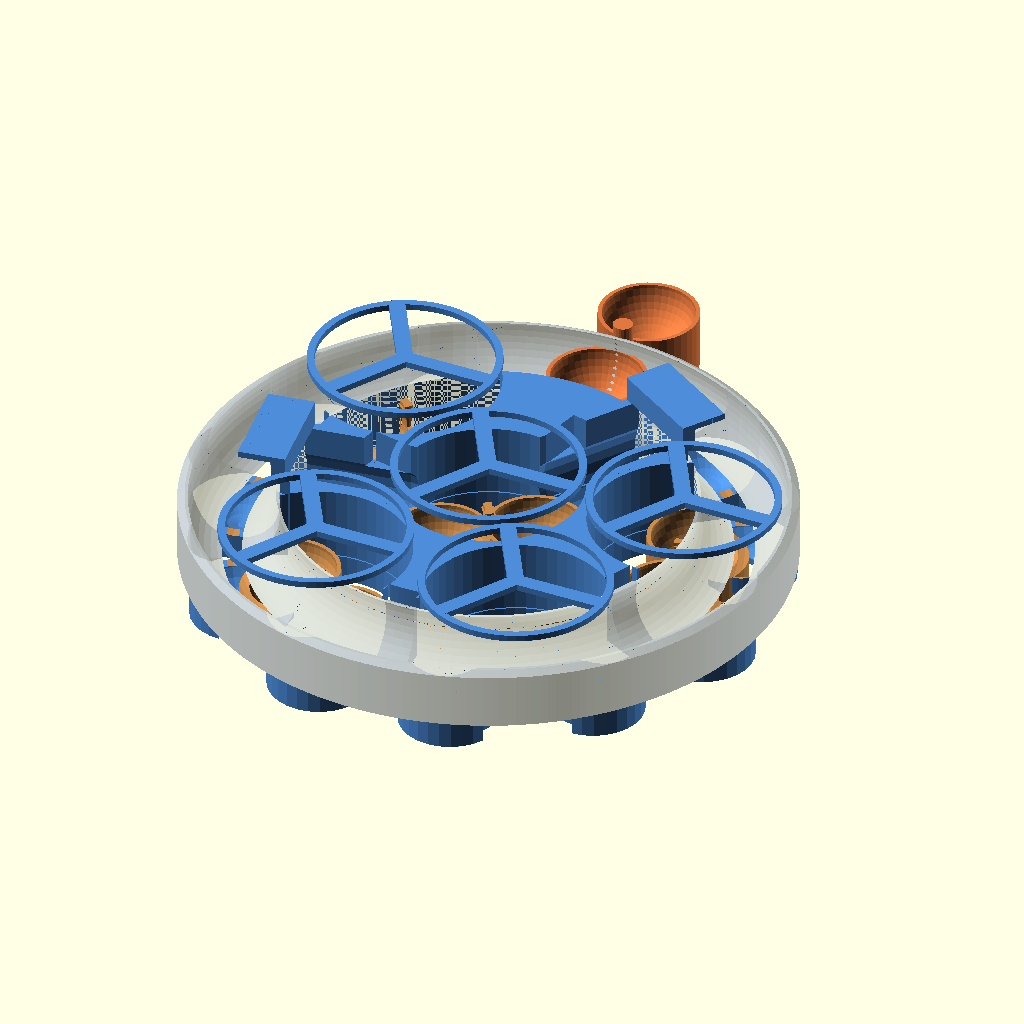
Cell 1 — every parameter at its default value.
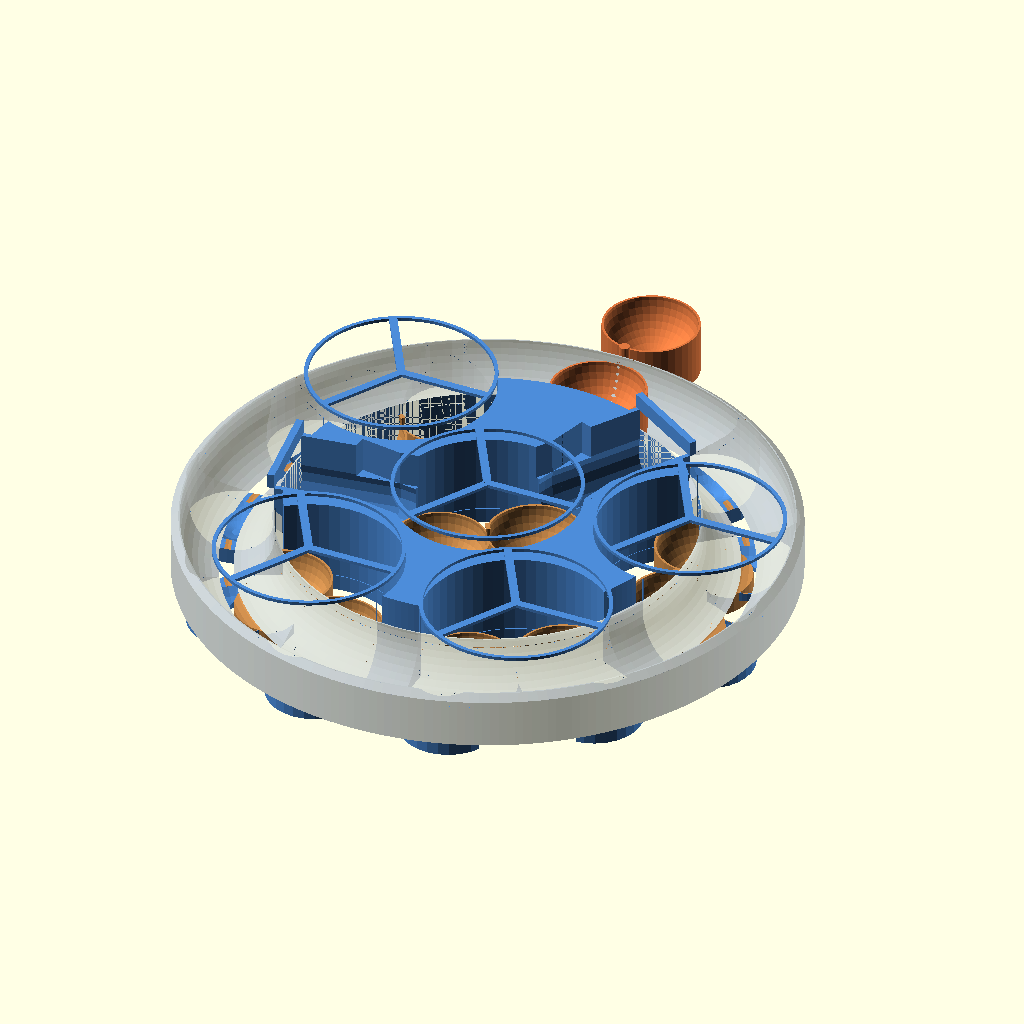
Cell 2 — SCALE set to 2.5, the other parameters unchanged.
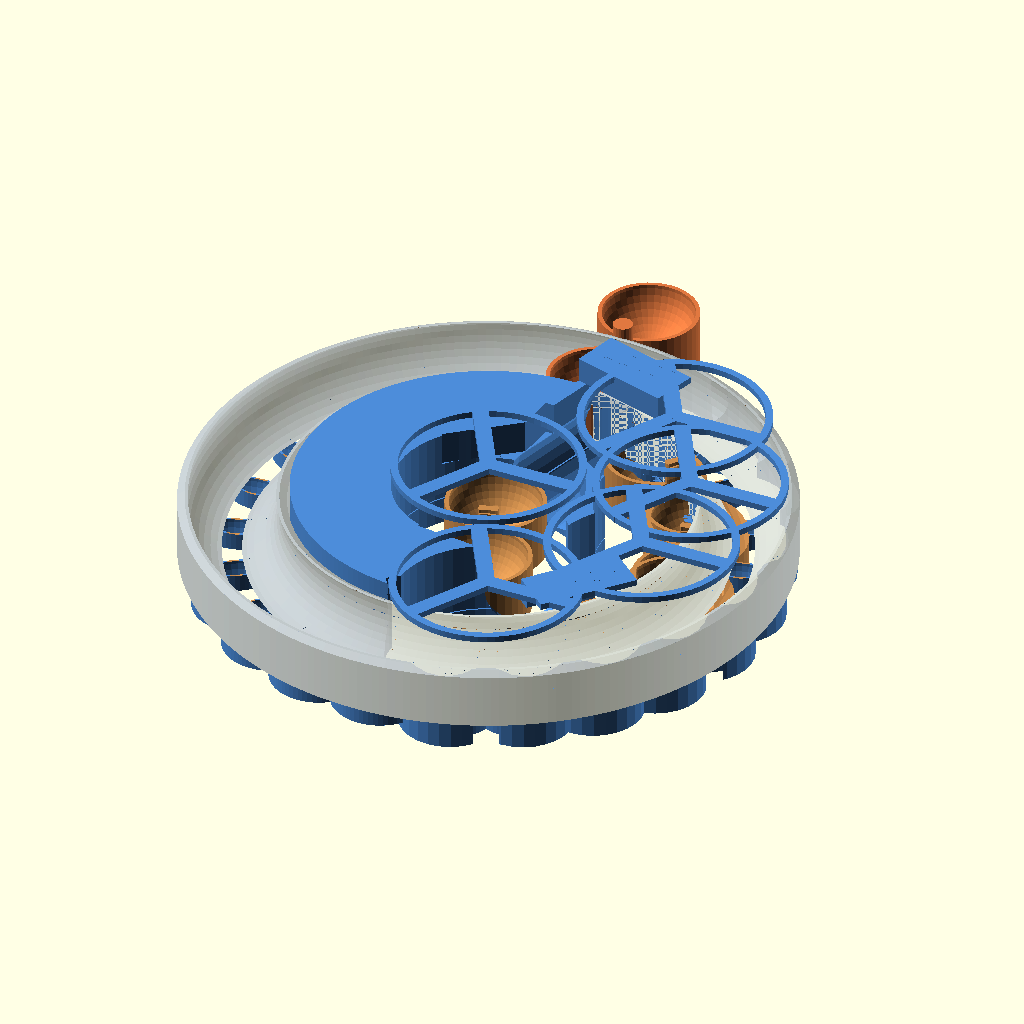
Cell 3 — N set to 22, the other parameters unchanged.
The same orthographic view direction (rotation 55°, 0°, 25°; colour scheme Cornfield) for every cell, with the view re-fitted per cell, so scale and position can differ between cells.
OpenSCAD source file physical/clean/proto_deck_compact.scad:
// M12 ALTERNATIVE ARCHITECTURE — COMPACT DECK (band-threading variant)
// =============================================================================
// The concept ease_deck in proto_band.scad is a SOLID SLAB (cylinder r=R-2) that
// interpenetrates the fixed band's walls — not printable. This file reshapes the deck
// into a THIN CHANNEL-NETWORK that THREADS the band's OPEN regions instead of a slab,
// keeping the same 5.62 mm ease:
//   * the deck BODY lives in the band's clear INNER DISC (radius < band inner wall);
//   * each BORE is an OVER-EQUATOR CHANNEL (a carved tube ROOFED with a narrow slot so the
//     top mouth < ball_d -> the ball is retained in transit in any orientation);
//   * the bores reach the station wells (at radius R, in the carved ball-torus) by crossing
//     the band's inner wall ONLY through a small NOTCH, kept entirely BELOW the spin equator
//     so the resting-ball spin retention is never breached;
//   * drums sit in cavities in the deck; deck + drums drop together by EASE for the swap.
//
// Mirrors clean/proto_band.scad constants EXACTLY.
//   openscad -o x.stl -D 'PART="deck"'  proto_deck_compact.scad
//   PART in: band | deck | drums | apex | drum0..4 | notches | all
use <proto_band.scad>

// ---- constants (mirror proto_band.scad) ----
SCALE   = 1.25;
R       = 50*SCALE;            // 62.5
N       = 11;
ball_d  = 18*SCALE;            // 22.5
rb      = ball_d/2;            // 11.25
eq      = ball_d/2;            // 11.25
tube    = rb + 0.3;            // 11.55
spin_top= eq + sqrt(tube*tube - rb*rb) + 1.5;     // 15.365
wall_t  = 1.5*SCALE;           // 1.875
chamf   = 1.5*SCALE;
floorz  = eq - tube;           // -0.3
rw      = rb + 1.5;            // 12.75 (station well radius)
dw      = 16*SCALE;
disc_h  = 4.5;
clr     = 0.4;

apexR   = R + 24*SCALE;        // 92.5
RD      = rb + 0.5;            // 11.75
FP      = RD + rb + 1;         // 24
CR      = R - RD - 1;          // 49.75
EASE    = (spin_top - eq) + 1.5;   // 5.615
chz     = eq - EASE;           // 5.635  (ball-centre height during the carry)
INNER   = [[2,9],[3,4],[5,6],[7,8],[10,11]];

// band geometry handles (for threading the OPEN regions)
band_inner = R - tube - wall_t;   // 49.075  inner wall surface (solid band starts here outward)
band_outer = R + tube + wall_t;   // 75.925
clear_disc = band_inner - 0.6;    // 48.475  the deck body must stay inside this (clear of the wall)

function angleOf(i) = -90 + (i-1)*(360/N);
function Pp(i) = [R*cos(angleOf(i)), -R*sin(angleOf(i))];
function dmid(i,j) = (Pp(i)+Pp(j))/2;
function dlen(v)   = sqrt(v[0]*v[0]+v[1]*v[1]);
function dunit(v)  = v/dlen(v);
function isfar(i,j)= dlen(dmid(i,j)) < CR-4;
function drumC(i,j)= isfar(i,j) ? [0,0] : dunit(dmid(i,j))*CR;
function drumAx(i,j)= isfar(i,j) ? atan2(dmid(i,j)[1],dmid(i,j)[0])-90 : atan2(drumC(i,j)[1],drumC(i,j)[0])+90;
function dentries(i,j) = let(C=drumC(i,j), a=drumAx(i,j))
    [ [C[0]+cos(a)*RD, C[1]+sin(a)*RD], [C[0]-cos(a)*RD, C[1]-sin(a)*RD] ];

// ---- over-equator channel geometry ----
// br = the carved tube radius (ball passage). sw = slot half-width at the roof.
// The roof closes the channel above the ball except a slot of width 2*sw, so the top
// mouth (2*sw) < ball_d and the ball is captured past its equator in any orientation.
br      = rb + 0.4;            // 11.65  passage radius (running clearance)
sw      = rb - 0.85;           // 10.40  slot half-width -> mouth 20.8 < 22.5
roof_t  = 1.6;                 // roof thickness over the slot lip
wall_m  = 1.2;                 // minimal wall around the channel tube
// channel top (lip) height: ball-surface height at the slot edge -> over-equator
zlip    = chz + sqrt(rb*rb - sw*sw);   // 9.924  (< eq=11.25, so spin retention intact)
ch_bot  = chz - br - wall_m;           // channel block bottom
ch_top  = chz + br + wall_m;           // raw channel block top (before roofing the slot)

// ============================================================================
//  CHANNEL PRIMITIVES
// ============================================================================
// A SOLID channel block segment between two xy points (the minimal-wall structure that
// HOLDS a bore), at chamber z. We build the network as a union of these, then carve the
// ball passage (over-equator) and roof-slot out of it.
module chan_block(a,b) {
    hull() {
        translate([a[0],a[1],ch_bot]) cylinder(h=ch_top-ch_bot, r=br+wall_m, $fn=28);
        translate([b[0],b[1],ch_bot]) cylinder(h=ch_top-ch_bot, r=br+wall_m, $fn=28);
    }
}
// the carved ball passage (a swept sphere/cylinder tube) between two points
module chan_void(a,b) {
    hull() {
        translate([a[0],a[1],chz]) sphere(r=br, $fn=28);
        translate([b[0],b[1],chz]) sphere(r=br, $fn=28);
    }
}
// the roof slot: the OPEN top of the channel (width 2*sw) so a finger/the ball mouth shows,
// but capped by the lip on both sides. We carve a slot box from chz+ (lip) up through the top.
module chan_slot(a,b) {
    dx=b[0]-a[0]; dy=b[1]-a[1]; L=sqrt(dx*dx+dy*dy); ang=atan2(dy,dx);
    translate([a[0],a[1],0]) rotate([0,0,ang])
        translate([-br-wall_m, -sw, zlip])
            cube([L+2*(br+wall_m), 2*sw, (ch_top+roof_t)-zlip + 1]);
}

// the full set of routed bore segments (mirrors check_assembly.py routing exactly)
function bore_segs(i,j) =
    let(e=dentries(i,j))
    isfar(i,j)
      ? let(wpi = dunit(Pp(i))*(CR-FP-1), wpj = dunit(Pp(j))*(CR-FP-1))
        [ [Pp(i),wpi],[wpi,e[0]], [Pp(j),wpj],[wpj,e[1]] ]
      : [ [Pp(i),e[0]], [Pp(j),e[1]] ];

// flatten all bores' segments
function all_segs() = [ for (p=INNER) for (s=bore_segs(p[0],p[1])) s ];

// ============================================================================
//  THE COMPACT DECK
// ============================================================================
// 1) a THIN inner-disc hub (a ring/plate in the band's clear inner disc) to tie the
//    channel arms together and host the drum cavities + lift stem;
// 2) channel-block ARMS along every routed segment;
// minus 3) the carved over-equator ball passages; 4) the roof slots; 5) the drum cavities;
//          6) central shaft clearance.
hub_r   = clear_disc;          // 48.475  hub outer radius (inside the band inner wall)
hub_bot = chz - br - wall_m;
hub_h   = (chz + br + wall_m) - hub_bot;   // matches channel block height

// the spin floor: ABOVE this z, at radii out under the band's spin channel (r > R-tube), the
// BAND owns the space (precise rolling torus + lip). The deck must NOT add solid there or it
// fouls the spin channel and cannot be notched away (notching there breaches spin). So the deck
// arms are FULL height only inside the band inner wall; out under the spin channel they are
// clipped to z <= floorz (they tuck UNDER the spin floor; the band's well provides the rest).
spin_floor = floorz;            // -0.3
r_spin     = R - tube;          // 50.95  inner edge of the spin torus (deck must clear above floor here)
module deck_solid() {
    intersection() {
        union() {
            // thin hub plate in the clear inner disc
            translate([0,0,hub_bot]) cylinder(h=hub_h, r=hub_r, $fn=180);
            // channel-block arms (reach OUTWARD to the wells, crossing the band wall via notches)
            for (s=all_segs()) chan_block(s[0],s[1]);
        }
        // CLIP: keep everything inside r_spin at full height; outside r_spin keep only z<=spin_floor
        union() {
            cylinder(h=ch_top+roof_t+1, r=r_spin, $fn=180);                  // inner column, full height
            translate([0,0,ch_bot-1]) cylinder(h=(spin_floor)-(ch_bot-1), r=band_outer+2, $fn=180); // sub-floor everywhere
        }
    }
}
module deck_voids() {
    // carve the ball passages
    for (s=all_segs()) chan_void(s[0],s[1]);
    // roof slots (open top, lip retained)
    for (s=all_segs()) chan_slot(s[0],s[1]);
    // drum cavities
    for (p=INNER) { C=drumC(p[0],p[1]);
        translate([C[0],C[1], chz-br-wall_m-1]) cylinder(h=hub_h+3, r=FP-0.2, $fn=56); }
    // central shaft clearance
    translate([0,0,-50]) cylinder(h=100, r=3.5, $fn=24);
}
module deck() {
    union() {
        difference() { deck_solid(); deck_voids(); }
        // DRUM CEILING ROOF — caps the open-topped drum cavities (the dominant gravity gap).
        drum_roofs();
        // CENTRAL-ARM OUTER CAPS — close the central pair's route-in/route-out open-top window.
        central_arm_caps();
        // 11 flush pocket-discs ride the deck (they drop with it)
        for (k=[1:N]) pocket_disc_local(k);
        // lift stem
        translate([0,0, chz-br-wall_m-14]) cylinder(h=14, r=4, $fn=24);
    }
}

// ============================================================================
//  DRUM CEILING ROOF  (the new cap over the 5 open-topped drum cavities)
// ============================================================================
// Each drum's two pockets ORBIT the drum centre at radius RD; the ball-top sweeps a circle of
// radius RD as the drum turns 180 deg. proto_band.scad's drum is a sphere + an OPEN cylinder up
// (no ceiling), so a ball mid-swap (route-in -> drum-turn -> route-out) was uncapped from above.
//
// The roof is a flat plate, part of the EASE-DECK (drops with it), sitting ABOVE the ball-top so
// the drum spins freely UNDER it. Over each drum it is a solid disc of radius FP with an ANNULAR
// SLOT centred on the ball-orbit radius RD: the slot radial width is 2*sw (= the bore mouth,
// 20.80 mm) < ball_d (22.50), so the ball CANNOT pass up through it in any orientation, yet its
// top pokes up into the open slot as it orbits. The slot is open all the way round the 180 deg arc
// so it caps BOTH pocket positions and every angle between (route-in entry -> turn -> route-out
// entry). The disc's outer ring (RD+sw .. FP) BRIDGES to the bore-block roofs that meet the drum
// entries (same xy footprint, overlapping z), so capping is continuous bore-roof -> drum-roof ->
// bore-roof with no hand-off gap.
//
// Heights: the plate underside sits a running clearance ABOVE the ball-top so it never fouls the
// rotating drum/ball; this puts the whole roof ABOVE the band (spin_top=15.37) -> it can NEVER
// touch the band's spin lip nor interpenetrate the (notched) band, so the closed gates stay closed.
ball_top   = chz + rb;                 // 16.885  highest point of a carried (eased) ball
roof_gap   = 0.8;                       // running clearance: roof underside above the ball-top
// MODE-A FIX: the roof is on the EASE-DECK and DROPS by EASE with it. It must therefore be placed
// above the RESTING ball crown (eq+rb); since both roof and ball then drop by the SAME EASE, the
// roof tracks the ball-top at a constant roof_gap through the WHOLE motion -> it caps the eased ball
// during the swap AND clears the full-height resting/spinning ball at rest. (The old chz+rb+gap
// assumed a non-dropping deck, so at rest it sat EASE=5.6 mm too low and fouled the spinning ball.)
droof_bot  = eq + rb + roof_gap;        // 23.30  (clears resting crown 22.5; drops to 17.70 in swap)
droof_top  = droof_bot + roof_t;        // 24.90
post_top   = chz + 6;                   // 11.635  top of the drum pivot post (clears droof_bot)
// The annular slot disconnects the inner lip (the central hub that blocks the ball escaping
// toward the centre) from the outer ring (which bridges to the bores). We tie them with a few
// THIN radial spokes that span the slot at the roof z-level: the ball-top passes a running
// clearance UNDER them (they are above ball_top), and between spokes the opening stays the
// annular slot (radial width 2*sw < ball_d), so retention is unaffected and the part is one
// connected manifold.
n_spoke   = 3;                          // spokes bridging the slot (manifold tie)
spoke_w   = 2.0;                        // spoke half-width (thin, so they barely shadow the slot)
module drum_roofs() {
    for (p=INNER) {
        C = drumC(p[0],p[1]);
        translate([C[0],C[1],0]) union() {
            // outer ring (bridges out to the bores) — solid [RD+sw .. FP]
            translate([0,0,droof_bot]) difference() {
                cylinder(h=roof_t, r=FP,      $fn=72);
                translate([0,0,-1]) cylinder(h=roof_t+2, r=RD+sw, $fn=72);
            }
            // inner lip / hub — solid [0 .. RD-sw] (blocks the ball escaping inward+up; the post
            // top at z=11.635 is far below the roof underside, so no post-clearance hole is needed)
            translate([0,0,droof_bot]) cylinder(h=roof_t, r=RD-sw, $fn=48);
            // spokes spanning the slot, tying hub to ring (thin -> opening stays < ball_d)
            for (a=[0:n_spoke-1]) rotate([0,0,a*360/n_spoke])
                translate([0,-spoke_w,droof_bot]) cube([FP, 2*spoke_w, roof_t]);
        }
    }
}
// ============================================================================
//  CENTRAL-ARM OUTER CAPS  (close the central pair's route-in / route-out gap)
// ============================================================================
// The rim drums' ceiling roofs happen to overhang their rim stations and cap the eased ball
// during route-in/route-out at those stations; the CENTRAL drum sits at the origin so its roof
// (radius FP) does NOT reach the central stations (2,9 at radius R=62.5). The central arms are
// therefore un-roofed where they cross the band's spin annulus (r in [r_spin .. R]), leaving the
// eased central ball open-topped during route-in (r 51..60) and route-out.
//
// We cap those route frames with a thin plate that rides ABOVE the eased ball, following each
// central arm's radial line outward from the inner roofed region (r_spin) to the largest route
// radius (cap_r_out). The eased ball crown is at ball_top=16.885; the plate underside is held a
// running clearance above it AND, where a *resting/spinning* ball at the station would otherwise
// be hit, above that ball's surface too.
//
// The hard limit is the resting ball at the arm's OWN station (centre (R,eq), radius rb): at
// height z it reaches inward to r_ball_in(z)=R-sqrt(rb^2-(z-eq)^2). To clear it, a flat step over
// r in [r_in,r_out] must sit at z >= cap_under(r_in) (r_in is the most restrictive: smaller r ->
// the ball surface is higher). cap_under(r)=max(ball_top+roof_gap, eq+sqrt(rb^2-(R-r-clr)^2)).
// The plate is always above spin_top (the band top), so it never touches the band -> the
// deck∩band and spin-intact gates are untouched. The station-ease frames (ball AT r=R, easing
// vertically) are NOT capped here: a cap above that ball's crown at r=R lies INSIDE the body of a
// resting ball at the same station (r=R +- ~8 mm at z~19), so it is geometrically irreducible.
cap_r_in   = r_spin;                 // 50.95  inner edge: hand off from the existing inner roofing
cap_r_out  = 60.0;                   // outer edge: covers route radii up to ~59.64 (max route r)
cap_step   = 0.5;                    // radial step size of the staircase underside
cap_clr    = 0.4;                    // clearance from the resting ball surface
cap_halfw  = br + wall_m;            // 12.85  half-width of the cap strip across the arm
function r_ball_in(z) = R - sqrt(rb*rb - (z-eq)*(z-eq));     // resting-ball inner surface radius at z
// cap underside at radius r: above the eased crown, and above the resting ball where it reaches r
function cap_under(r) =
    let(inside = (R - (r+cap_clr)))                          // how far the target r is inside R
    max(droof_bot,                                           // never below the eased-crown roof level
        (abs(inside) < rb) ? eq + sqrt(rb*rb - inside*inside) : droof_bot);
module central_arm_caps() {
    for (p=INNER) if (isfar(p[0],p[1])) {
        for (which=[p[0],p[1]]) {
            u = dunit(Pp(which));                            // radial unit vector toward the station
            ang = atan2(u[1],u[0]);
            // staircase of flat step boxes along the arm, each set by its INNER radius
            for (r0=[cap_r_in : cap_step : cap_r_out-cap_step]) {
                zu = cap_under(r0);                          // underside set by inner radius (most restrictive)
                translate([0,0,0]) rotate([0,0,ang])
                    translate([r0, -cap_halfw, zu])
                        cube([cap_step+0.01, 2*cap_halfw, roof_t]);
            }
            // tie the cap down into the deck: a vertical web at the inner edge dropping from the
            // cap underside into the FULL-HEIGHT inner arm (which exists for r<=r_spin up to
            // ch_top+roof_t). The web lives entirely inside r_spin so it cannot foul the spin
            // annulus or the band, and inside r_spin the resting ball never reaches (R-rb=51.25),
            // so it cannot hit a resting ball either.
            rotate([0,0,ang])
                translate([cap_r_in-3, -cap_halfw, ch_top])
                    cube([3.5, 2*cap_halfw, (droof_bot+roof_t)-ch_top]);
        }
    }
}
// local copy of pocket_disc (so we don't depend on proto_band internals when carved)
module pocket_disc_local(k) {
    translate([Pp(k)[0], Pp(k)[1], floorz - disc_h]) difference() {
        cylinder(h=disc_h, r=rw - clr, $fn=64);
        translate([0,0,disc_h]) sphere(r=rb + 0.6, $fn=48);
    }
}

// ============================================================================
//  BAND INNER-WALL NOTCHES (one where each bore crosses the wall, sub-ball level)
// ============================================================================
// A notch = the channel block intersected with a thin annular shell around the band inner
// wall, but kept ENTIRELY BELOW the spin equator. Used both as a preview (PART="notches")
// and (conceptually) as the cut applied to the band. The notch top = zlip (< eq).
// The notch must remove ALL band material the deck arm would occupy WHERE the arm crosses the
// band's inner wall — full arm cross-section, full arm height — but it is radially CLIPPED to
// r < r_spin (=R-tube=50.95): the spin lip/torus lives at r >= r_spin, so a notch bounded inside
// r_spin can NEVER open the spin channel. (The deck itself is clipped to z<=floorz beyond r_spin,
// so beyond the wall there is nothing left to notch above the floor anyway.)
notch_clr = 0.5;               // notch slightly oversize so the arm clears the notched band
module notch_cutters() {
    intersection() {
        // the full arm envelope (every segment), full height + roof
        union() {
            for (s=all_segs())
                hull() {
                    translate([s[0][0],s[0][1],ch_bot-0.5])
                        cylinder(h=(ch_top+roof_t)-(ch_bot-0.5), r=br+wall_m+notch_clr, $fn=28);
                    translate([s[1][0],s[1][1],ch_bot-0.5])
                        cylinder(h=(ch_top+roof_t)-(ch_bot-0.5), r=br+wall_m+notch_clr, $fn=28);
                }
        }
        // CLIP radially to r < r_spin (spin torus is at r>=r_spin) — spin lip untouched
        cylinder(h=spin_top+roof_t+2, r=r_spin, $fn=180);
    }
}
// the fixed band WITH the inner-wall notched (a notched band; the real deliverable band is
// proto_band.scad's fixed_band, which we must NOT modify — this shows the intended cut).
module band_notched() {
    difference() { fixed_band(); notch_cutters(); }
}

// ============================================================================
//  DRUMS / APEX (reuse proto_band modules)
// ============================================================================
// (drum & apex_input come from proto_band.scad via `use`)

// ============================================================================
//  CHECKER HELPERS — solid intersections the gravity/intersection checker measures
//  (additive PARTs; they do not affect the printable parts)
// ============================================================================
// deck vs the NOTCHED band: should be ~0 (the notches make room for the bore crossings)
module xsect_notched()   { intersection() { deck(); band_notched(); } }
// deck vs the UNNOTCHED band: the prior-run baseline overlap (~3544 mm^3) at the crossings
module xsect_unnotched() { intersection() { deck(); fixed_band();   } }
// the equatorial spin-retention shell: a thin slab of the band at z=eq (where a resting ball
// is captured by the lip). If notching the band removes ANY of this, the spin channel is opened.
// the spin-retention region = the band torus/lip at r >= r_spin (the rolling channel + lip that
// caps a resting ball). The inner wall ring (r < r_spin) is NOT what retains the ball, and the
// notches are confined there, so the spin shell must measure only r >= r_spin.
module spin_retain_slab() {
    intersection() {
        translate([0,0,eq-0.5]) cylinder(h=1.0, r=band_outer+2, $fn=180);
        difference() {
            cylinder(h=spin_top+2, r=band_outer+2, $fn=180);
            translate([0,0,-1]) cylinder(h=spin_top+4, r=r_spin, $fn=180);  // remove inner wall ring
        }
    }
}
module spin_shell()         { intersection() { fixed_band();   spin_retain_slab(); } }
module spin_shell_notched() { intersection() { band_notched(); spin_retain_slab(); } }

// ============================================================================
//  SPIN KEEP-OUT  (mode-A fix for the drum cup-body over-reach)
// ============================================================================
// The volume a ball sweeps while resting / rolling in the spin channel is the 11-station torus
// (centre radius R, z=eq, tube rb+clearance).  NOTHING in the swap mechanism may intrude here or it
// fouls the spinning ball.  The rim drums sit so close to their stations that their cup BODIES reach
// out under the resting ball (the ~850 mm^3 in the solid sweep).  We positively guarantee clearance
// by subtracting this torus from the drums (and the deck).  It sits BELOW the raised roof (top 22.9
// < droof_bot 23.3), so it does not touch the roof; the central drum (at the origin) is far from its
// stations, so only the rim cups are trimmed.
spin_clr = 0.4;
module spin_keepout() {
    translate([0,0,eq]) rotate_extrude($fn=200) translate([R,0]) circle(r=rb+spin_clr, $fn=48);
}
module deck_clean()    { difference() { deck();          spin_keepout(); } }
module drum_clean(i,j) { difference() { drum(i,j);       spin_keepout(); } }

// ---------------- dispatch ----------------
PART = "all";
if      (PART=="band")     band_notched();
else if (PART=="deck")     deck_clean();
else if (PART=="drums")    for (p=INNER) drum_clean(p[0],p[1]);
else if (PART=="apex")     apex_input();
else if (PART=="notches")  notch_cutters();
else if (PART=="roof")     drum_roofs();
else if (PART=="caps")     central_arm_caps();
else if (PART=="drum0")    drum_clean(INNER[0][0],INNER[0][1]);
else if (PART=="drum1")    drum_clean(INNER[1][0],INNER[1][1]);
else if (PART=="drum2")    drum_clean(INNER[2][0],INNER[2][1]);
else if (PART=="drum3")    drum_clean(INNER[3][0],INNER[3][1]);
else if (PART=="drum4")    drum_clean(INNER[4][0],INNER[4][1]);
else if (PART=="xsect_notched")     xsect_notched();
else if (PART=="xsect_unnotched")   xsect_unnotched();
else if (PART=="spin_shell")        spin_shell();
else if (PART=="spin_shell_notched")spin_shell_notched();
else {                                       // full assembly preview
    color([0.55,0.60,0.70,0.32]) band_notched();
    color([0.30,0.55,0.85])      deck_clean();
    color([0.80,0.55,0.30])      for (p=INNER) drum_clean(p[0],p[1]);
    color([0.88,0.47,0.25])      apex_input();
}
Customizer parameters (derived from the source; name, type, default, range or options):
SCALE: number, default 1.25
N: number, default 11
disc_h: number, default 4.5
clr: number, default 0.4
